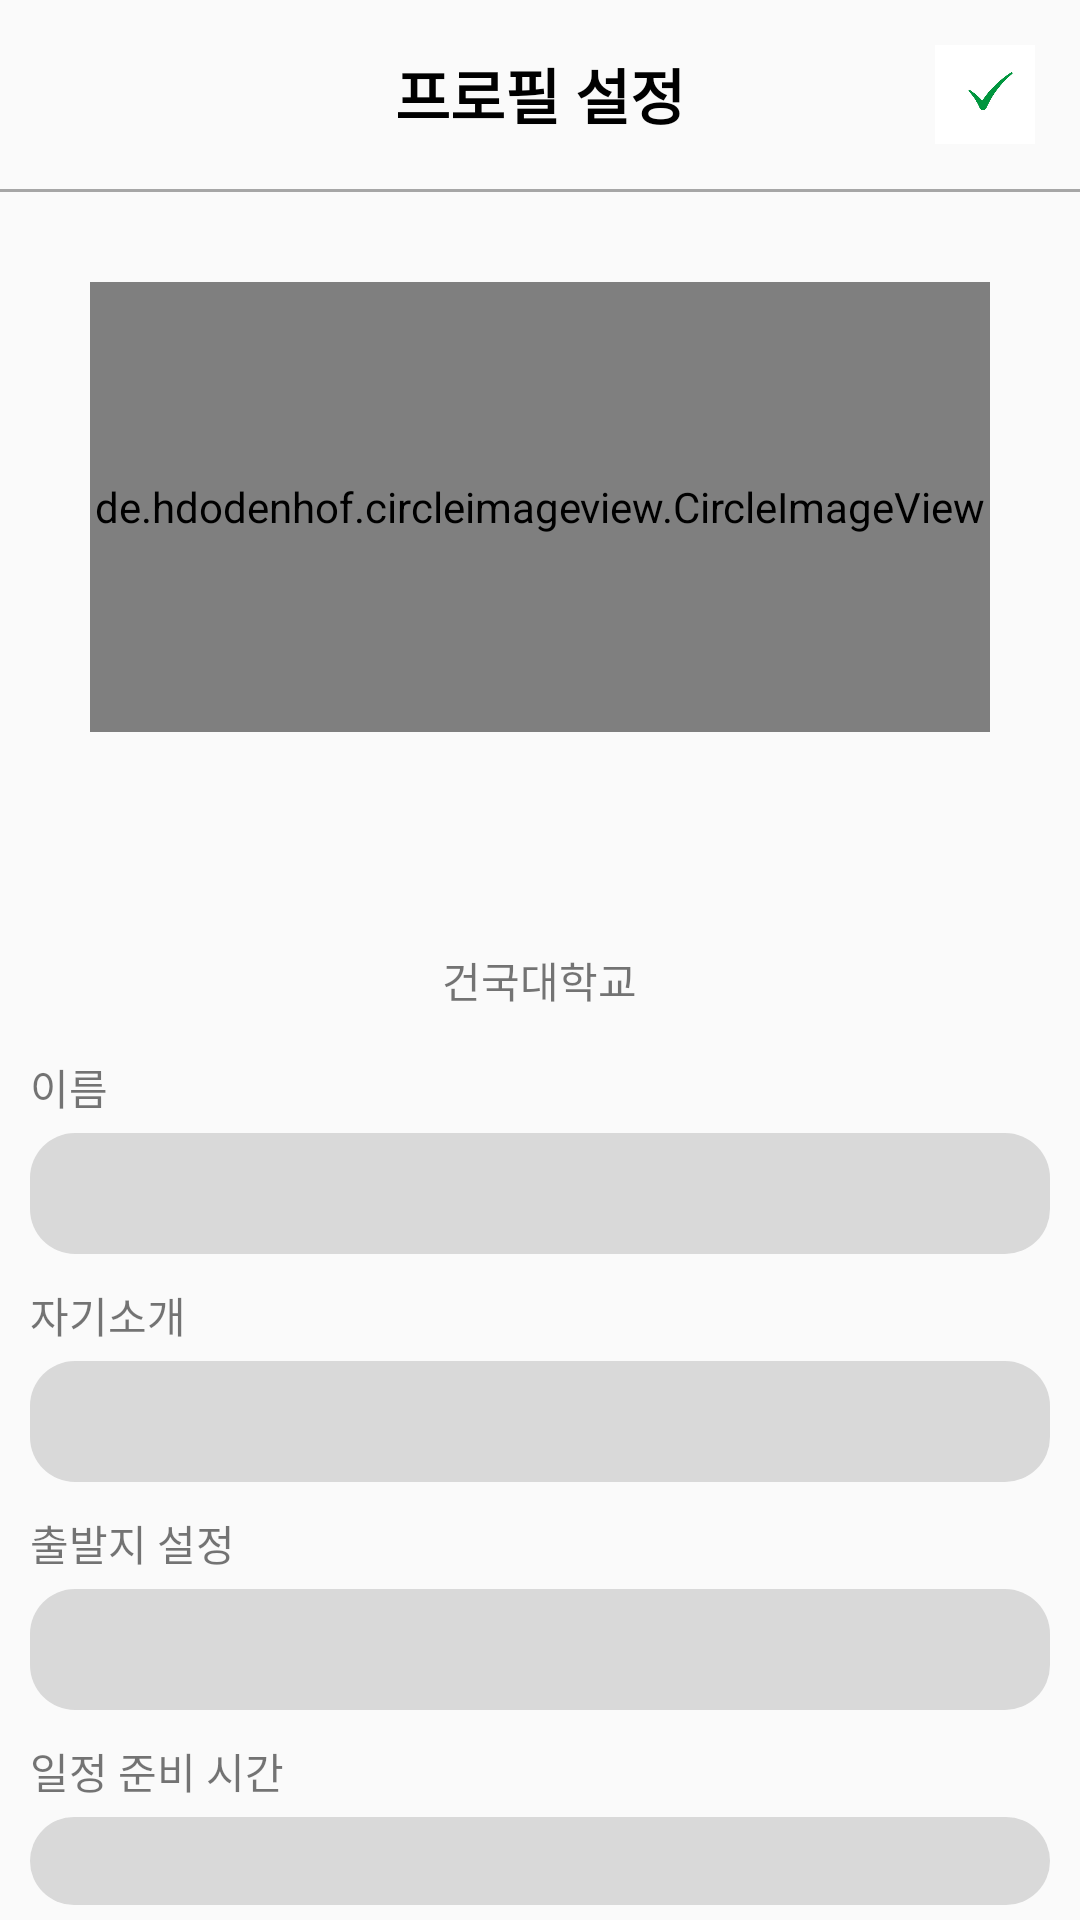

Android layout source for this screen:
<!-- AndroidManifest.xml: application theme Theme.KREW -->
<!-- res/layout/activity_profile.xml -->
<?xml version="1.0" encoding="utf-8"?>
<LinearLayout xmlns:android="http://schemas.android.com/apk/res/android"
    xmlns:app="http://schemas.android.com/apk/res-auto"
    xmlns:tools="http://schemas.android.com/tools"
    android:orientation="vertical"
    android:layout_width="match_parent"
    android:layout_height="match_parent">
    
    <LinearLayout
        android:id="@+id/profile_top_section"
        android:layout_width="match_parent"
        android:layout_height="wrap_content"
        android:padding="15sp">

        <ImageButton
            android:id="@+id/profile_go_back_button"
            android:layout_width="7dp"
            android:layout_height="33dp"
            android:layout_weight="1"
            android:background="@drawable/go_back_img" />

        <TextView
            android:layout_width="0dp"
            android:layout_height="33dp"
            android:layout_weight="10"
            android:fontFamily="@font/check_logo_font_bold"
            android:gravity="center"
            android:text="프로필 설정"
            android:textFontWeight="1000"
            android:textColor="@color/black"
            android:textSize="20sp" />

        <ImageButton
            android:id="@+id/profile_check_button"
            android:layout_width="7dp"
            android:layout_height="33dp"
            android:layout_weight="1"
            android:background="@drawable/check_img" />
    </LinearLayout>

    <View
        android:background="#a6a6a6"
        android:layout_width="match_parent"
        android:layout_height="1dp"
        />
    
    <LinearLayout
        android:id="@+id/profile_middle_section"
        android:layout_width="match_parent"
        android:layout_height="wrap_content"
        android:orientation="vertical"
        android:gravity="center">

        <de.hdodenhof.circleimageview.CircleImageView
            android:id="@+id/profile_thumbnail_img"
            android:layout_width="match_parent"
            android:layout_height="150dp"
            android:src="@drawable/profile_default_img"
            android:layout_margin="30dp"/>
        <TextView
            android:id="@+id/profile_username"
            android:layout_width="wrap_content"
            android:layout_height="wrap_content"
            android:textSize="24sp"
            android:fontFamily="@font/check_logo_font_bold"
            android:text=""
            android:textFontWeight="1000"
            android:textColor="@color/black"
            android:layout_margin="5dp"/>
        <TextView
            android:id="@+id/profile_univ"
            android:layout_width="wrap_content"
            android:layout_height="wrap_content"
            android:text="건국대학교"/>
    </LinearLayout>

    <LinearLayout
        android:id="@+id/profile_bottom_section"
        android:orientation="vertical"
        android:gravity="center"
        android:layout_width="match_parent"
        android:weightSum="10"
        android:layout_height="wrap_content">
        <LinearLayout
            android:layout_width="350dp"
            android:layout_height="match_parent"
            android:orientation="vertical"
            android:padding="5dp">
            <TextView
                android:id="@+id/profile_name"
                android:layout_width="wrap_content"
                android:layout_height="wrap_content"
                android:layout_marginTop="10dp"
                android:layout_marginBottom="5dp"
                android:text="이름"
                android:gravity="left" />

            <EditText
                android:id="@+id/profile_edit_name"
                style="@style/profile_style"
                android:layout_width="match_parent"
                android:layout_height="wrap_content"
                android:padding="8dp"
                android:background="@drawable/edit_text_border" />

            <TextView
                android:id="@+id/profile_self_intro"
                android:layout_width="wrap_content"
                android:layout_height="wrap_content"
                android:layout_marginTop="10dp"
                android:layout_marginBottom="5dp"
                android:text="자기소개" />

            <EditText
                android:id="@+id/profile_edit_self_intro"
                android:layout_width="match_parent"
                android:layout_height="wrap_content"
                android:padding="8dp"
                android:inputType="textPersonName"
                android:background="@drawable/edit_text_border" />

            <TextView
                android:id="@+id/profile_start_loc"
                android:layout_width="wrap_content"
                android:layout_height="wrap_content"
                android:layout_marginTop="10dp"
                android:layout_marginBottom="5dp"
                android:text="출발지 설정" />

            <EditText
                android:id="@+id/profile_edit_start_loc"
                style="@style/profile_style"
                android:layout_width="match_parent"
                android:padding="8dp"
                android:layout_height="wrap_content"
                android:ems="10"
                android:inputType="textPersonName"
                android:focusable="false"
                tools:ignore="SpeakableTextPresentCheck,TouchTargetSizeCheck"
                android:background="@drawable/edit_text_border" />

            <TextView
                android:id="@+id/profile_ready_time"
                android:layout_width="wrap_content"
                android:layout_height="wrap_content"
                android:layout_marginTop="10dp"
                android:layout_marginBottom="5dp"
                android:text="일정 준비 시간"
                tools:layout_editor_absoluteX="131dp"
                tools:layout_editor_absoluteY="275dp" />

            <EditText
                android:id="@+id/profile_edit_ready_time"
                android:background="@drawable/edit_text_border"
                android:layout_width="match_parent"
                android:layout_height="wrap_content"
                android:padding="8dp"/>
        </LinearLayout>
    </LinearLayout>
</LinearLayout>
<!-- resources referenced by this layout -->
<resources>
  <color name="black">#FF000000</color>
  <!-- drawable check_img: jpeg bitmap (drawable-v24, 17762 bytes) -->
  <!-- drawable edit_text_border (drawable) -->
  <shape xmlns:android="http://schemas.android.com/apk/res/android"
      android:shape="rectangle" android:padding = "20dp">
      <solid android:color="#D9D9D9"></solid>
      <corners
          android:bottomLeftRadius="15dp"
          android:bottomRightRadius="15dp"
          android:topLeftRadius="15dp"
          android:topRightRadius="15dp"></corners>
  
  </shape>
  <style name="profile_style">
          <item name="android:layout_width">wrap_content</item>
          <item name="android:layout_height">wrap_content</item>
          <item name="background">@drawable/edit_text_border</item>
      </style>
  <style name="Theme.KREW" parent="Theme.AppCompat.DayNight.NoActionBar">
          
          <item name="colorPrimary">@color/purple_500</item>
          <item name="colorPrimaryVariant">@color/purple_700</item>
          <item name="colorOnPrimary">@color/white</item>
          
          <item name="colorSecondary">@color/teal_200</item>
          <item name="colorSecondaryVariant">@color/teal_700</item>
          <item name="colorOnSecondary">@color/black</item>
          
          <item name="android:statusBarColor">@color/black</item>
          
      </style>
  <color name="purple_500">#FF6200EE</color>
  <color name="purple_700">#FF3700B3</color>
  <color name="white">#FFFFFFFF</color>
  <color name="teal_200">#FF03DAC5</color>
  <color name="teal_700">#FF018786</color>
</resources>
